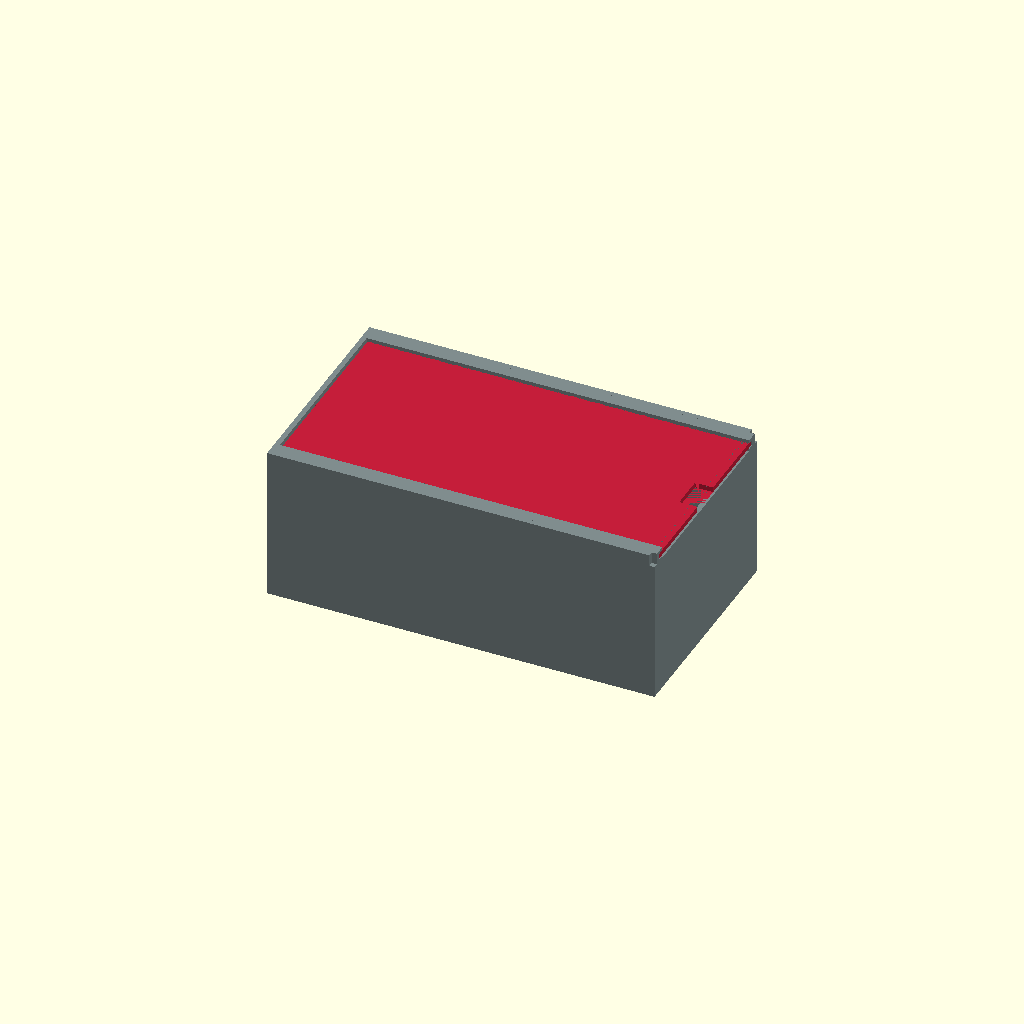
Cell 1: the model at its default parameters.
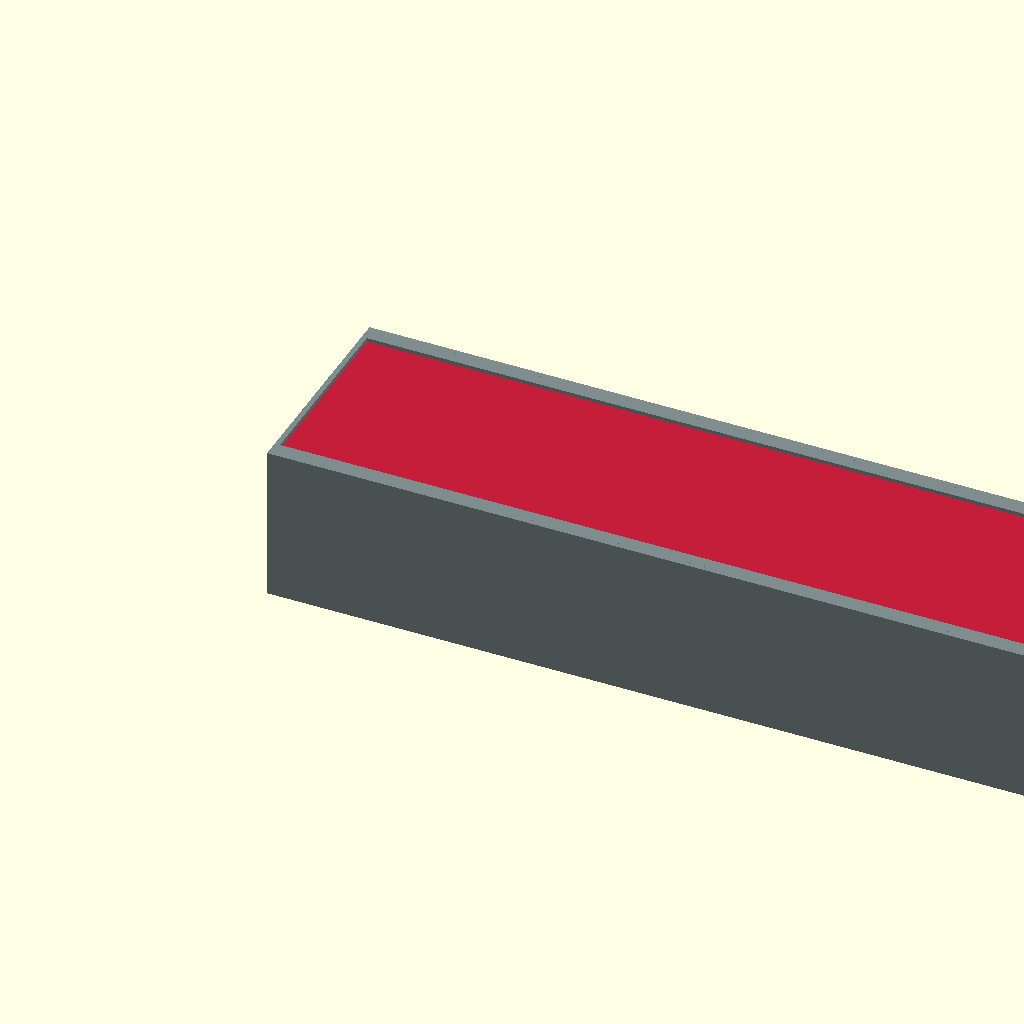
Cell 2 — L set to 600, the other parameters unchanged.
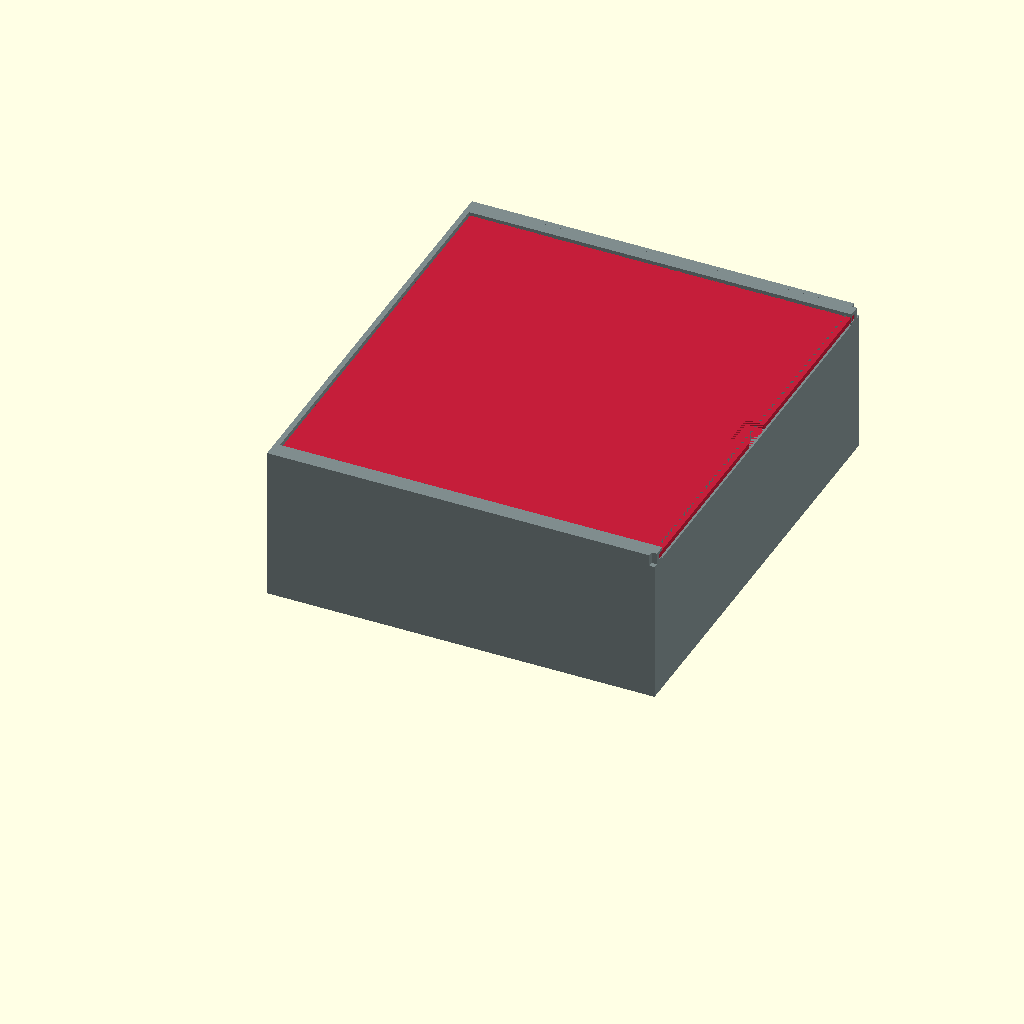
Cell 3: the same model with W = 340.
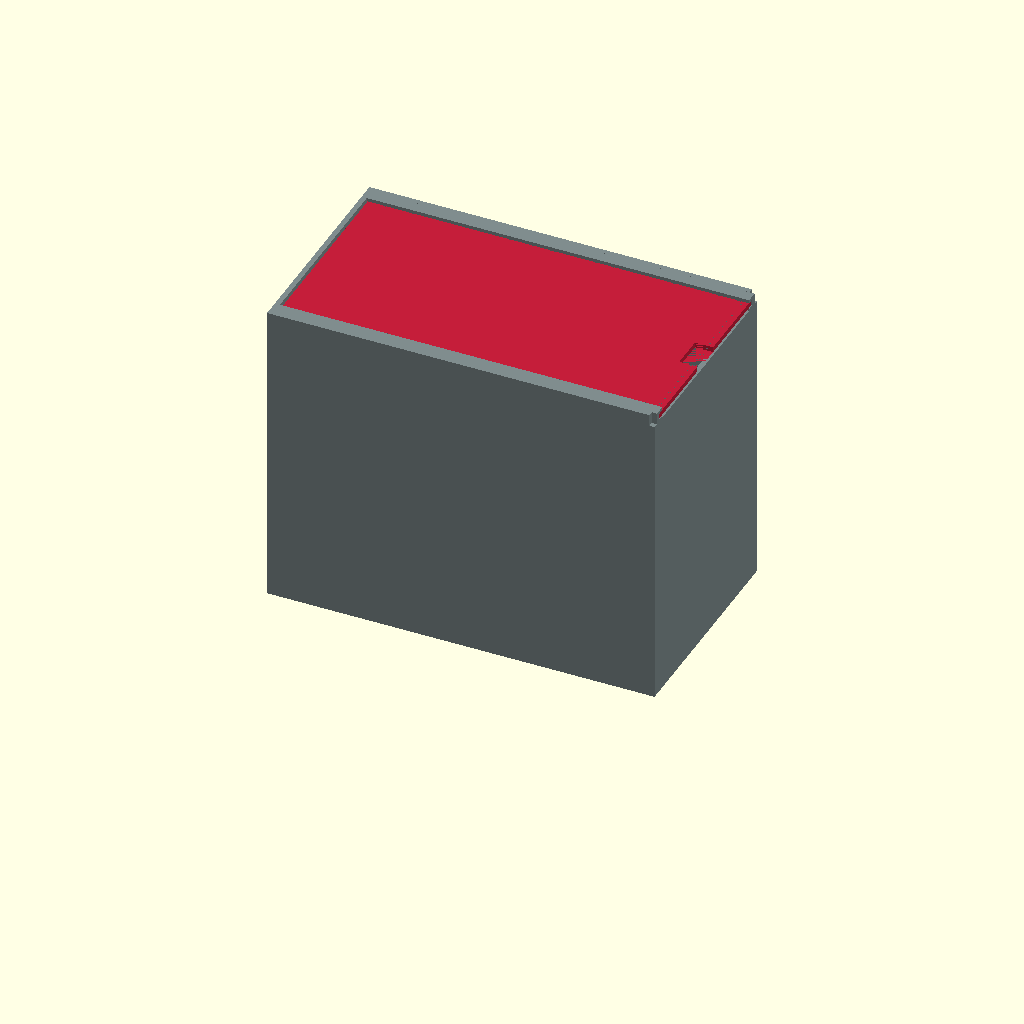
Cell 4 — H set to 240, the other parameters unchanged.
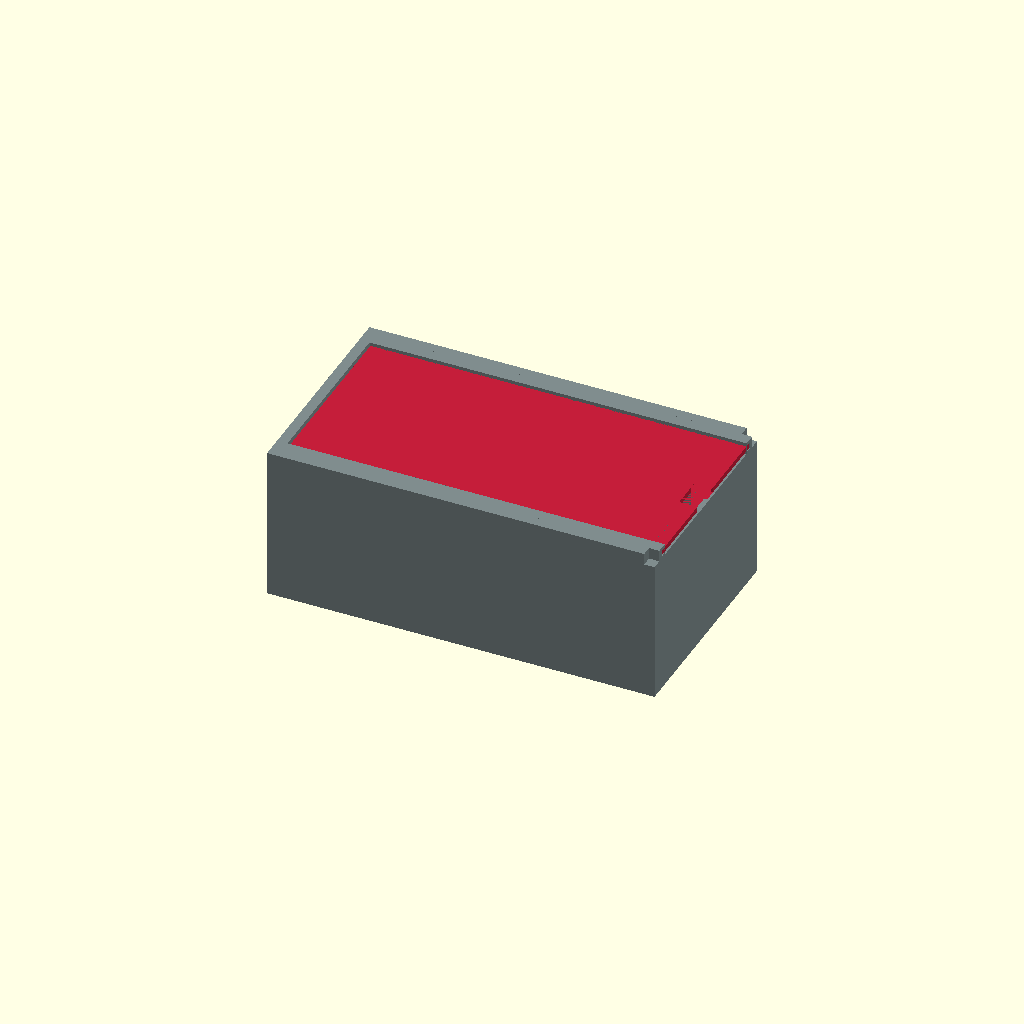
Cell 5: wall = 8 (everything else at default).
One fixed orthographic camera (rotation 55°, 0°, 25°; colour scheme Cornfield) for every cell.
Source of the model, rpi5_case.scad:
// ============================================================================
//  Raspberry Pi 5 Box Case
//  Modelled from a hand-drawn concept sketch.
//
//  Concept / key details:
//    * Rectangular box - 30 cm long, 17 cm wide, 12 cm tall (flat top)
//    * Front face exposes the RPi 5 port holes (the only openings)
//    * The flat top "roof" is a SEPARATE part that slides into a slot (plain)
//    * Body is two hollow boxes, cut across the middle (15 cm + 15 cm),
//      sharing one interior (open at the cut)
//
//  Render targets (set with -D part="..."):
//    "assembled"   - body + roof in place (visualisation)
//    "body"        - full body (both halves joined)
//    "roof"        - the full sliding roof, laid flat (reference)
//    "roof_front"  - front half of the roof, laid flat   (for printing)
//    "roof_back"   - back half of the roof, laid flat     (for printing)
//    "body_front"  - front half of the body, 0..150 mm    (for printing)
//    "body_back"   - back half of the body, 150..300 mm   (for printing)
//    "exploded"    - assembled view with the roof lifted out of its slot
// ============================================================================

part = "assembled";

/* [Overall dimensions] */
L  = 300;   // length, front -> back  (30 cm)
W  = 170;   // width                  (17 cm)
H  = 120;   // height                 (12 cm)
// The whole case is a rectangular box: the front and back are the same height,
// so the top is flat.  (Give back_h a smaller value if you ever want a wedge.)
front_h = H;
back_h  = H;

/* [Shell] */
wall     = 4;     // side / front / back wall thickness
floor_t  = 4;     // floor thickness
roof_t   = 4;     // sliding roof panel thickness

/* [Sliding roof joint] */
// The roof slides into a C-channel rail along each side: a lip captures it
// from above, a ledge supports it from below.
rail_w  = 9;      // how far each rail juts inward from the side wall
rail_h  = 14;     // rail height (down from the top surface)
lip_t   = 3;      // thickness of the capturing lip above the roof
slot_d  = 5;      // how far the roof edge engages into the rail
clr     = 0.4;    // print clearance for the sliding fit

/* [Raspberry Pi port holes - front face] */
// The only wall openings besides the side fan: the Pi 5 USB / Ethernet bank.
eth_w    = 16;    // Ethernet (RJ45) opening width
eth_h    = 15;    // Ethernet opening height
usb_w    = 15;    // USB double-stack opening width
usb_h    = 17;    // USB double-stack opening height
usb2_w   = 30;    // width of the extra "2 USB ports side by side" hole
port_clr = 1;     // extra clearance around each opening

/* [Cooling fan - 30 mm, YDL3007C05F (30x30x7)] - on the front face */
fan_bore     = 27;   // air opening diameter
fan_screw_sp = 24;   // screw-hole spacing (30 mm fan = 24 mm, square pattern)
fan_screw_d  = 2.8;  // screw-hole diameter (M3 self-tapping into the plastic)
fan_cy       = 77;   // fan centre across the width: above the two USB ports
fan_cz       = 46;   // fan centre height: above the USB / Ethernet port row

/* [Raspberry Pi board + mounts] */
pi_w     = 56;    // board width  (along Y)
pi_l     = 85;    // board length (along X, front->back)
pi_hx    = 58;    // mount hole spacing along X
pi_hy    = 49;    // mount hole spacing along Y
pi_front = 2;     // gap from front inner wall to the board edge (ports reach the wall)
standoff_h = 6;   // standoff height
standoff_d = 6;   // standoff diameter

/* [Quality] */
$fn = 56;

// ----------------------------------------------------------------------------
//  Derived geometry
// ----------------------------------------------------------------------------
eps       = 0.01;
slope_dz  = front_h - back_h;
slope_ang = atan2(slope_dz, L);          // tilt of the top surface
slope_len = sqrt(L*L + slope_dz*slope_dz); // length along the slope

// back wall is lowered to leave the slot the roof slides in/out through
back_wall_h = back_h - (lip_t + roof_t) - 2;

// Pi board placement (centred in width, near the front)
pi_x0 = wall + pi_front;
pi_y0 = (W - pi_w) / 2;

// ----------------------------------------------------------------------------
//  Helper: work in the frame of the top surface.  +x runs front -> back,
//  +y is width, z=0 is the top surface, z<0 is into the body.  (With a flat
//  top, slope_ang = 0, so this is just a lift to the top.)
// ----------------------------------------------------------------------------
module on_slope() {
    translate([0, 0, front_h])
        rotate([0, slope_ang, 0])
            children();
}

// ----------------------------------------------------------------------------
//  Outer solid shell: a rectangular box (vertical sides, flat top).
// ----------------------------------------------------------------------------
module outer_box() {
    translate([0, W, 0])
        rotate([90, 0, 0])
            linear_extrude(W)
                polygon([[0, 0], [L, 0], [L, back_h], [0, front_h]]);
}

// Same shape, shrunk to form the interior cavity (open through the top).
module inner_cavity() {
    h = W - 2*wall;
    translate([wall, W - wall, floor_t])
        rotate([90, 0, 0])
            linear_extrude(h)
                polygon([[0, 0],
                         [L - 2*wall, 0],
                         [L - 2*wall, back_h + 50],   // run out through the top
                         [0,          front_h + 50]]);
}

// roof Z-levels in the slope frame (roof sits recessed lip_t below the top)
roof_top_z = -lip_t;
roof_bot_z = -lip_t - roof_t;

// ----------------------------------------------------------------------------
//  C-channel rail added to the inner top edge of one side wall.
//  side = +1 -> left (y near 0),  side = -1 -> right (y near W)
// ----------------------------------------------------------------------------
module rail(side) {
    y = (side > 0) ? wall : W - wall - rail_w;
    on_slope()
        translate([wall, y, -rail_h])
            cube([slope_len - wall, rail_w, rail_h]);
}

// the slot carved into a rail that the roof edge slides along (open at back)
module rail_slot(side) {
    y = (side > 0) ? wall + rail_w - slot_d : W - wall - rail_w - eps;
    on_slope()
        translate([wall - eps, y, roof_bot_z - clr])
            cube([slope_len + 50, slot_d + eps, roof_t + 2*clr]);
}

// ----------------------------------------------------------------------------
//  The sliding roof panel (modelled flat in the slope frame).
// ----------------------------------------------------------------------------
module roof_panel() {
    rx0 = wall + clr;                            // butts against the front wall
    rx1 = slope_len - clr;                       // open back end
    ry0 = wall + rail_w - slot_d + clr;          // tongue into left slot
    ry1 = W - wall - rail_w + slot_d - clr;      // tongue into right slot
    difference() {
        translate([rx0, ry0, roof_bot_z])
            cube([rx1 - rx0, ry1 - ry0, roof_t]);
        // finger-pull notch on the back edge so it is easy to grab
        translate([rx1 - 14, W/2 - 13, roof_bot_z - eps])
            cube([20, 26, roof_t + 2*eps]);
    }
}

// ----------------------------------------------------------------------------
//  Front-face port holes: Ethernet + two USB stacks, plus an extra wide
//  (two-USB) hole to the right of the row.
// ----------------------------------------------------------------------------
module port_cut(yc, w, h) {
    bz = floor_t + standoff_h;                  // board top surface height
    translate([-1, yc - (w + port_clr)/2, bz - 1])
        cube([wall + 2, w + port_clr, h + port_clr]);
}

module pi_ports() {
    // viewed from the front (outside), the row reads left -> right:
    //   Ethernet, USB, USB, wide (two-USB) hole on the right.
    port_cut(pi_y0 + 47, eth_w, eth_h);         // Ethernet (RJ45)
    port_cut(pi_y0 + 29, usb_w, usb_h);         // USB 3.0 double-stack
    port_cut(pi_y0 + 11, usb_w, usb_h);         // USB 2.0 double-stack
    // extra wide hole (two USB ports side by side) to the right of the row
    port_cut(pi_y0 + 11 - usb_w/2 - usb2_w/2 - 3, usb2_w, usb_h);
}

// ----------------------------------------------------------------------------
//  30 mm fan mount on the front face, above the USB ports: a round air hole
//  plus four corner screw holes at 24 mm spacing, for a YDL3007C05F.
// ----------------------------------------------------------------------------
module fan_mount() {
    translate([-eps, fan_cy, fan_cz])
        rotate([0, 90, 0]) {
            cylinder(h = wall + 2*eps, d = fan_bore);          // air opening
            for (a = [-1, 1], b = [-1, 1])                     // 4 screw holes
                translate([a*fan_screw_sp/2, b*fan_screw_sp/2, 0])
                    cylinder(h = wall + 2*eps, d = fan_screw_d);
        }
}

// ----------------------------------------------------------------------------
//  Pi mounting standoffs (added back as solid posts inside the cavity).
// ----------------------------------------------------------------------------
module standoffs() {
    for (dx = [3.5, 3.5 + pi_hx], dy = [(pi_w - pi_hy)/2, (pi_w + pi_hy)/2])
        translate([pi_x0 + dx, pi_y0 + dy, floor_t - eps])
            difference() {
                cylinder(h = standoff_h, d = standoff_d);
                translate([0, 0, 1])
                    cylinder(h = standoff_h, d = 2.2);  // M2.5 pilot
            }
}

// ----------------------------------------------------------------------------
//  Alignment dowel holes across the mid-length seam (for the two-half print).
//  Holes run along X through the x=L/2 plane, inside the two side walls.
// ----------------------------------------------------------------------------
module dowel_holes() {
    for (y = [wall/2, W - wall/2], z = [22, 55])
        translate([L/2, y, z])
            rotate([0, 90, 0])
                translate([0, 0, -12])
                    cylinder(h = 24, d = 3);
}

// ----------------------------------------------------------------------------
//  Body = shell - cavity - all the cut-outs, + standoffs.
// ----------------------------------------------------------------------------
module body() {
    difference() {
        union() {
            difference() {
                outer_box();
                inner_cavity();
                pi_ports();
                fan_mount();
                dowel_holes();
                // lower the back wall to open the roof slot
                translate([L - wall - eps, -1, back_wall_h])
                    cube([wall + 2, W + 2, back_h]);
            }
            rail(+1);
            rail(-1);
            standoffs();
        }
        // carve the roof slots into the rails (after they are added)
        rail_slot(+1);
        rail_slot(-1);
    }
}

// roof positioned in place on the slope
module roof_in_place() {
    color("#c41e3a") on_slope() roof_panel();
}

// ----------------------------------------------------------------------------
//  Part selection.  The body is cut across the middle into two 150 mm halves.
// ----------------------------------------------------------------------------
module half(front) {
    // front = true  -> keep x < L/2 ; front = false -> keep x > L/2
    intersection() {
        body();
        if (front) translate([-50, -50, -50]) cube([L/2 + 50, W + 100, front_h + 100]);
        else       translate([L/2, -50, -50]) cube([L/2 + 50, W + 100, front_h + 100]);
    }
}

// the sliding roof divided in two for printing (cut at L/2, like the body).
// The two pieces slide into the channel end-to-end.  front = true keeps x < L/2.
module roof_half(front) {
    intersection() {
        roof_panel();
        if (front) translate([-50, -100, -100]) cube([L/2 + 50, 400, 200]);
        else       translate([L/2, -100, -100]) cube([L,       400, 200]);
    }
}

if      (part == "assembled") { color("#7f8c8d") body(); roof_in_place(); }
else if (part == "body")       body();
else if (part == "roof")       translate([0, 0, lip_t + roof_t]) roof_panel();      // full roof, flat
else if (part == "roof_front") translate([0, 0, lip_t + roof_t]) roof_half(true);   // front roof piece, flat
else if (part == "roof_back")  translate([0, 0, lip_t + roof_t]) roof_half(false);  // back roof piece, flat
else if (part == "body_front") half(true);
else if (part == "body_back")  half(false);
else if (part == "exploded")  { color("#7f8c8d") body();
                                on_slope() translate([0,0,55]) color("#c41e3a") roof_panel(); }
else                           { color("#7f8c8d") body(); roof_in_place(); }
Customizer parameters (derived from the source; name, type, default, range or options):
part: string, default "assembled"
L: number, default 300
W: number, default 170
H: number, default 120
wall: number, default 4
floor_t: number, default 4
roof_t: number, default 4
rail_w: number, default 9
rail_h: number, default 14
lip_t: number, default 3
slot_d: number, default 5
clr: number, default 0.4
eth_w: number, default 16
eth_h: number, default 15
usb_w: number, default 15
usb_h: number, default 17
usb2_w: number, default 30
port_clr: number, default 1
fan_bore: number, default 27
fan_screw_sp: number, default 24
fan_screw_d: number, default 2.8
fan_cy: number, default 77
fan_cz: number, default 46
pi_w: number, default 56
pi_l: number, default 85
pi_hx: number, default 58
pi_hy: number, default 49
pi_front: number, default 2
standoff_h: number, default 6
standoff_d: number, default 6
eps: number, default 0.01
